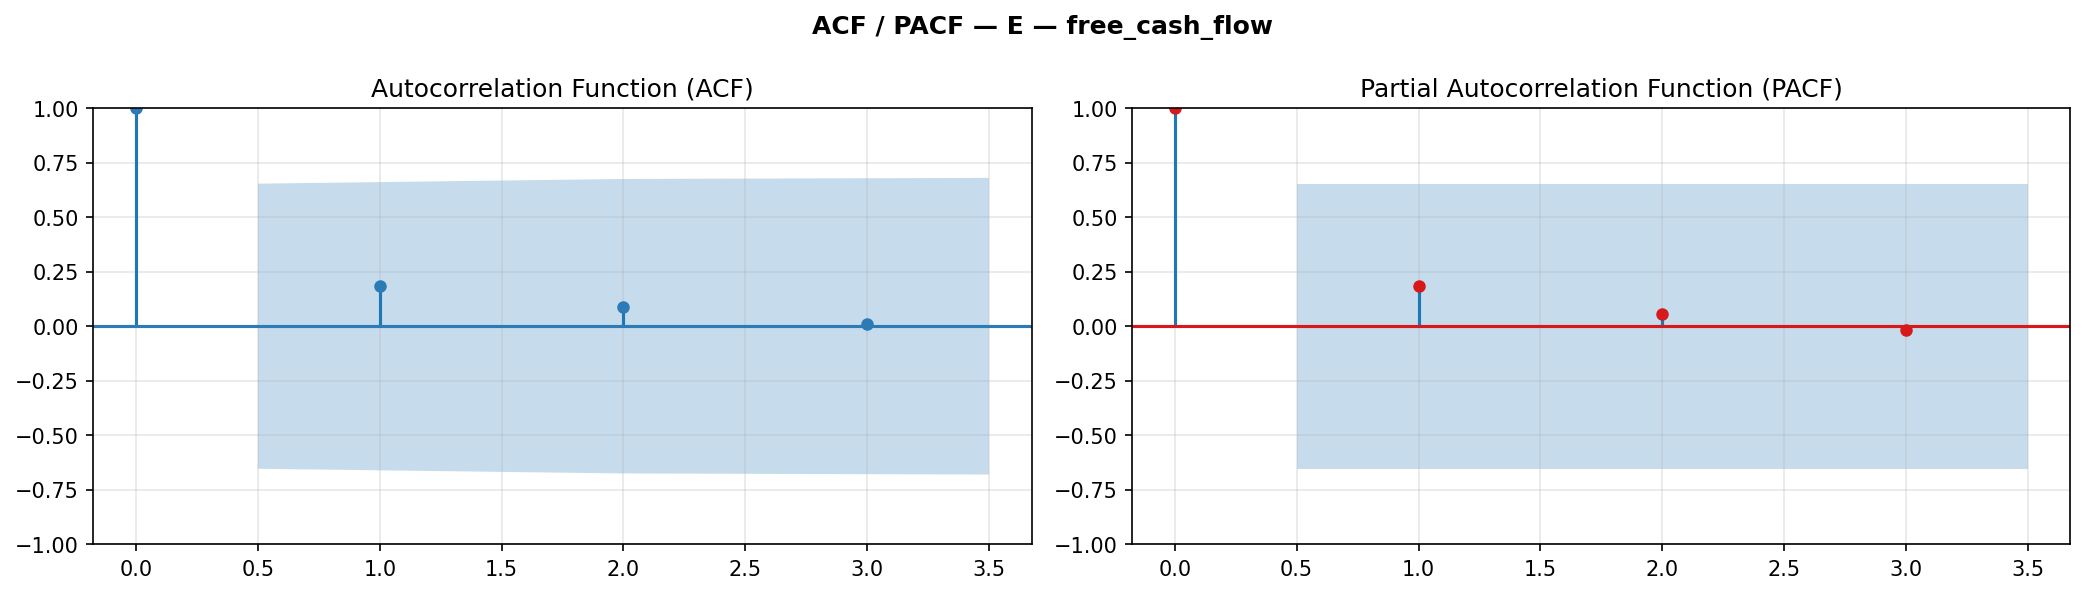

The table this chart was drawn from, first rows:
lag, acf, acf_ci_low, acf_ci_hi, pacf, pacf_ci_low, pacf_ci_hi
0, 1.0, 1.0, 1.0, 1.0, 1.0, 1.0
1, 0.183, -0.4703, 0.8364, 0.183, -0.4703, 0.8364
2, 0.08863, -0.5862, 0.7635, 0.05704, -0.5963, 0.7104
3, 0.009941, -0.6699, 0.6897, -0.0164, -0.6697, 0.6369
